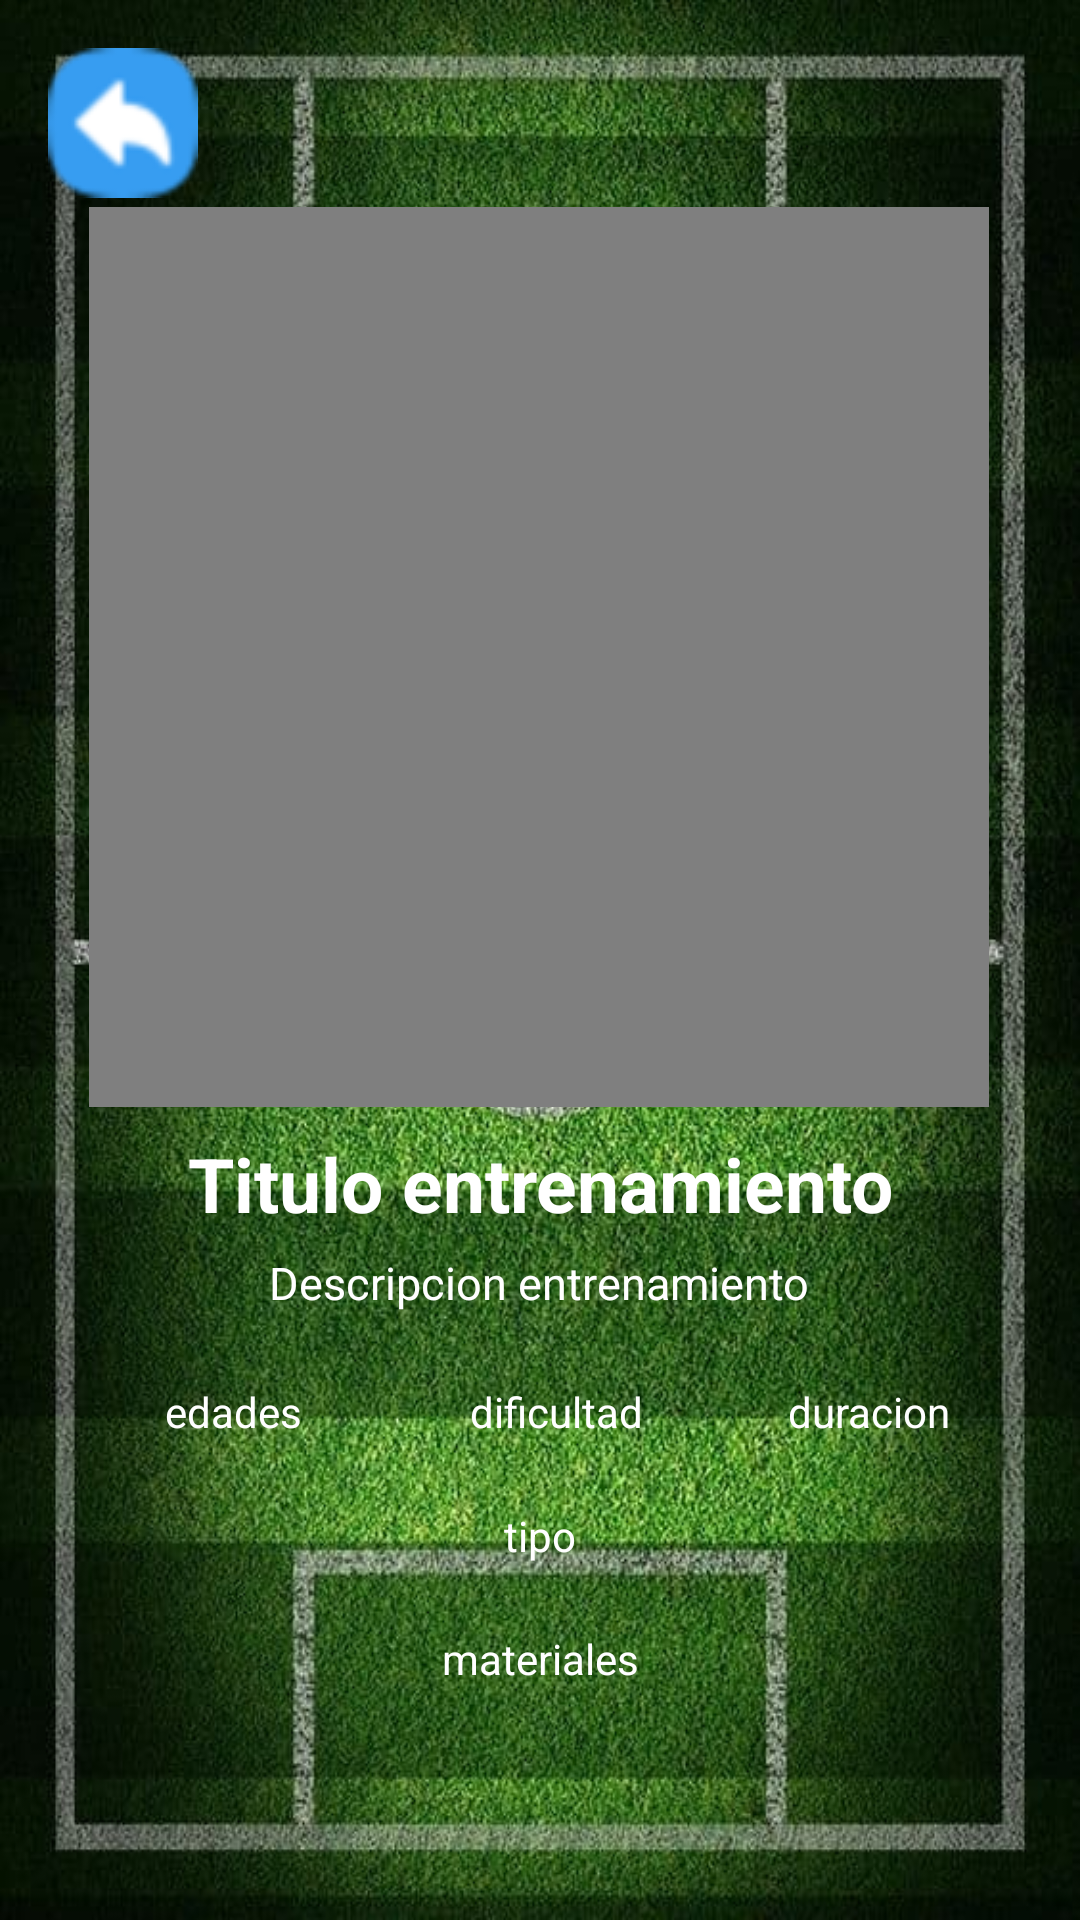

The Android layout XML behind this screen, and the referenced resources:
<!-- AndroidManifest.xml: application theme Theme.TecniFutbol -->
<!-- res/layout/activity_detalles_entrenamiento.xml -->
<?xml version="1.0" encoding="utf-8"?>
<androidx.constraintlayout.widget.ConstraintLayout xmlns:android="http://schemas.android.com/apk/res/android"
    xmlns:app="http://schemas.android.com/apk/res-auto"
    xmlns:tools="http://schemas.android.com/tools"
    android:layout_width="match_parent"
    android:layout_height="match_parent"
    android:background="@drawable/fondodepantalla2"
    tools:context=".Entrenador.Entrenamientos.DetallesEntrenamiento">

    <ImageButton
        android:id="@+id/atras"
        android:layout_width="wrap_content"
        android:layout_height="wrap_content"
        android:layout_marginStart="16dp"
        android:layout_marginTop="16dp"
        android:background="@android:color/transparent"
        app:layout_constraintStart_toStartOf="parent"
        app:layout_constraintTop_toTopOf="parent"
        app:srcCompat="@drawable/atras" />

    <VideoView
        android:id="@+id/videoEntrenamiento"
        android:layout_width="300dp"
        android:layout_height="300dp"
        android:layout_marginTop="8dp"
        app:layout_constraintBottom_toBottomOf="parent"
        app:layout_constraintEnd_toEndOf="parent"
        app:layout_constraintHorizontal_bias="0.495"
        app:layout_constraintStart_toStartOf="parent"
        app:layout_constraintTop_toTopOf="parent"
        app:layout_constraintVertical_bias="0.184" />

    <TextView
        android:id="@+id/tituloEntrenamiento"
        android:layout_width="300dp"
        android:layout_height="wrap_content"
        android:gravity="center"
        android:text="Titulo entrenamiento"
        android:textColor="@color/white"
        android:textSize="25sp"
        android:textStyle="bold"
        app:layout_constraintBottom_toBottomOf="parent"
        app:layout_constraintEnd_toEndOf="parent"
        app:layout_constraintHorizontal_bias="0.498"
        app:layout_constraintStart_toStartOf="parent"
        app:layout_constraintTop_toBottomOf="@+id/videoEntrenamiento"
        app:layout_constraintVertical_bias="0.036" />

    <TextView
        android:id="@+id/descripcionEntrenamiento"
        android:layout_width="300dp"
        android:layout_height="wrap_content"
        android:gravity="center"
        android:text="Descripcion entrenamiento"
        android:textColor="@color/white"
        android:textSize="15sp"
        app:layout_constraintBottom_toBottomOf="parent"
        app:layout_constraintEnd_toEndOf="parent"
        app:layout_constraintHorizontal_bias="0.497"
        app:layout_constraintStart_toStartOf="parent"
        app:layout_constraintTop_toBottomOf="@+id/tituloEntrenamiento"
        app:layout_constraintVertical_bias="0.028" />

    <TextView
        android:id="@+id/categoriaEntrenamiento"
        android:layout_width="70dp"
        android:layout_height="wrap_content"
        android:gravity="center"
        android:text="edades"
        android:textColor="@color/white"
        app:layout_constraintBottom_toBottomOf="parent"
        app:layout_constraintEnd_toEndOf="parent"
        app:layout_constraintHorizontal_bias="0.147"
        app:layout_constraintStart_toStartOf="parent"
        app:layout_constraintTop_toBottomOf="@+id/descripcionEntrenamiento"
        app:layout_constraintVertical_bias="0.128" />

    <TextView
        android:id="@+id/dificultadEntrenamiento"
        android:layout_width="70dp"
        android:layout_height="wrap_content"
        android:gravity="center"
        android:text="dificultad"
        android:textColor="@color/white"
        app:layout_constraintBottom_toBottomOf="parent"
        app:layout_constraintEnd_toEndOf="parent"
        app:layout_constraintHorizontal_bias="0.212"
        app:layout_constraintStart_toEndOf="@+id/categoriaEntrenamiento"
        app:layout_constraintTop_toBottomOf="@+id/descripcionEntrenamiento"
        app:layout_constraintVertical_bias="0.128" />

    <TextView
        android:id="@+id/duracionEntrenamiento"
        android:layout_width="70dp"
        android:layout_height="wrap_content"
        android:gravity="center"
        android:text="duracion"
        android:textColor="@color/white"
        app:layout_constraintBottom_toBottomOf="parent"
        app:layout_constraintEnd_toEndOf="parent"
        app:layout_constraintHorizontal_bias="0.494"
        app:layout_constraintStart_toEndOf="@+id/dificultadEntrenamiento"
        app:layout_constraintTop_toBottomOf="@+id/descripcionEntrenamiento"
        app:layout_constraintVertical_bias="0.128" />

    <TextView
        android:id="@+id/materialesEntrenamiento"
        android:layout_width="300dp"
        android:layout_height="wrap_content"
        android:gravity="center"
        android:text="materiales"
        android:textColor="@color/white"
        app:layout_constraintBottom_toBottomOf="parent"
        app:layout_constraintEnd_toEndOf="parent"
        app:layout_constraintHorizontal_bias="0.498"
        app:layout_constraintStart_toStartOf="parent"
        app:layout_constraintTop_toBottomOf="@+id/tipoEntrenamiento"
        app:layout_constraintVertical_bias="0.221" />

    <TextView
        android:id="@+id/tipoEntrenamiento"
        android:layout_width="300dp"
        android:layout_height="wrap_content"
        android:gravity="center"
        android:text="tipo"
        android:textColor="@color/white"
        app:layout_constraintBottom_toBottomOf="parent"
        app:layout_constraintEnd_toEndOf="parent"
        app:layout_constraintHorizontal_bias="0.498"
        app:layout_constraintStart_toStartOf="parent"
        app:layout_constraintTop_toBottomOf="@+id/duracionEntrenamiento"
        app:layout_constraintVertical_bias="0.158" />
</androidx.constraintlayout.widget.ConstraintLayout>
<!-- resources referenced by this layout -->
<resources>
  <color name="white">#FFFFFFFF</color>
  <!-- drawable atras: png bitmap (drawable, 3042 bytes) -->
  <!-- drawable fondodepantalla2: jpg bitmap (drawable, 117424 bytes) -->
  <style name="Theme.TecniFutbol" parent="Base.Theme.TecniFutbol" />
  <style name="Base.Theme.TecniFutbol" parent="Theme.Material3.DayNight.NoActionBar">
          
          
      </style>
</resources>
